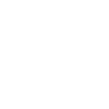
t = 0.00 s
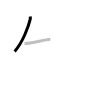
t = 1.25 s
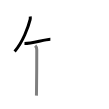
t = 2.50 s
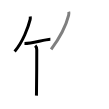
t = 3.50 s
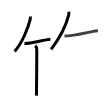
t = 4.75 s
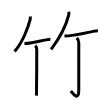
t = 6.00 s

The animated SVG that drew these frames (rendered in a browser with its animation timeline set to each time). Animation: 6 SMIL elements (animate=6); one cycle of 6.00 s.

<svg width="109px" height="109px" viewBox="0 0 px 109px" xmlns="http://www.w3.org/2000/svg" xmlns:xlink="http://www.w3.org/1999/xlink" xml:space="preserve" version="1.1"  baseProfile="full">
<path d="M30.2,16.43c0.17,0.95,0.19,2.1-0.09,3.24c-1.74,7.09-7.28,22.56-15.48,31.74" style="fill:none;stroke:black;stroke-width:3;opacity:0">
  <animate attributeType="CSS" attributeName="opacity" from="0" to="1" begin="0s" dur="1s" repeatCount="0" fill="freeze" />
</path>
<path d="M24.48,43.58c6.14,0.04,14.59-2.46,21.58-3.72c1.9-0.34,3.43-0.56,4.32-0.56" style="fill:none;stroke:black;stroke-width:3;opacity:0">
  <animate attributeType="CSS" attributeName="opacity" from="0" to="1" begin="1s" dur="1s" repeatCount="0" fill="freeze" />
</path>
<path d="M35.21,45.61c0.96,0.96,1.55,2.39,1.55,4.13c0,10.53-0.09,29.94-0.24,40.26c-0.04,3.02-0.07,4.71-0.07,5.62" style="fill:none;stroke:black;stroke-width:3;opacity:0">
  <animate attributeType="CSS" attributeName="opacity" from="0" to="1" begin="2s" dur="1s" repeatCount="0" fill="freeze" />
</path>
<path d="M68.7,11.68c0.43,1.2,0.21,2.55-0.1,3.79C66.25,24.75,59.75,38,51.14,49.4" style="fill:none;stroke:black;stroke-width:3;opacity:0">
  <animate attributeType="CSS" attributeName="opacity" from="0" to="1" begin="3s" dur="1s" repeatCount="0" fill="freeze" />
</path>
<path d="M64.48,36.08c8.14,0.04,20.64-3.08,28.54-4.71c2.1-0.43,3.83-0.57,4.86-0.57" style="fill:none;stroke:black;stroke-width:3;opacity:0">
  <animate attributeType="CSS" attributeName="opacity" from="0" to="1" begin="4s" dur="1s" repeatCount="0" fill="freeze" />
</path>
<path d="M76.77,37.83c1.08,1.08,2.01,2.79,2.01,5.02c0,14.56-0.01,42.16-0.01,47.12c0,11.03-4.89,4.66-7.96,1" style="fill:none;stroke:black;stroke-width:3;opacity:0">
  <animate attributeType="CSS" attributeName="opacity" from="0" to="1" begin="5s" dur="1s" repeatCount="0" fill="freeze" />
</path>
</svg>
